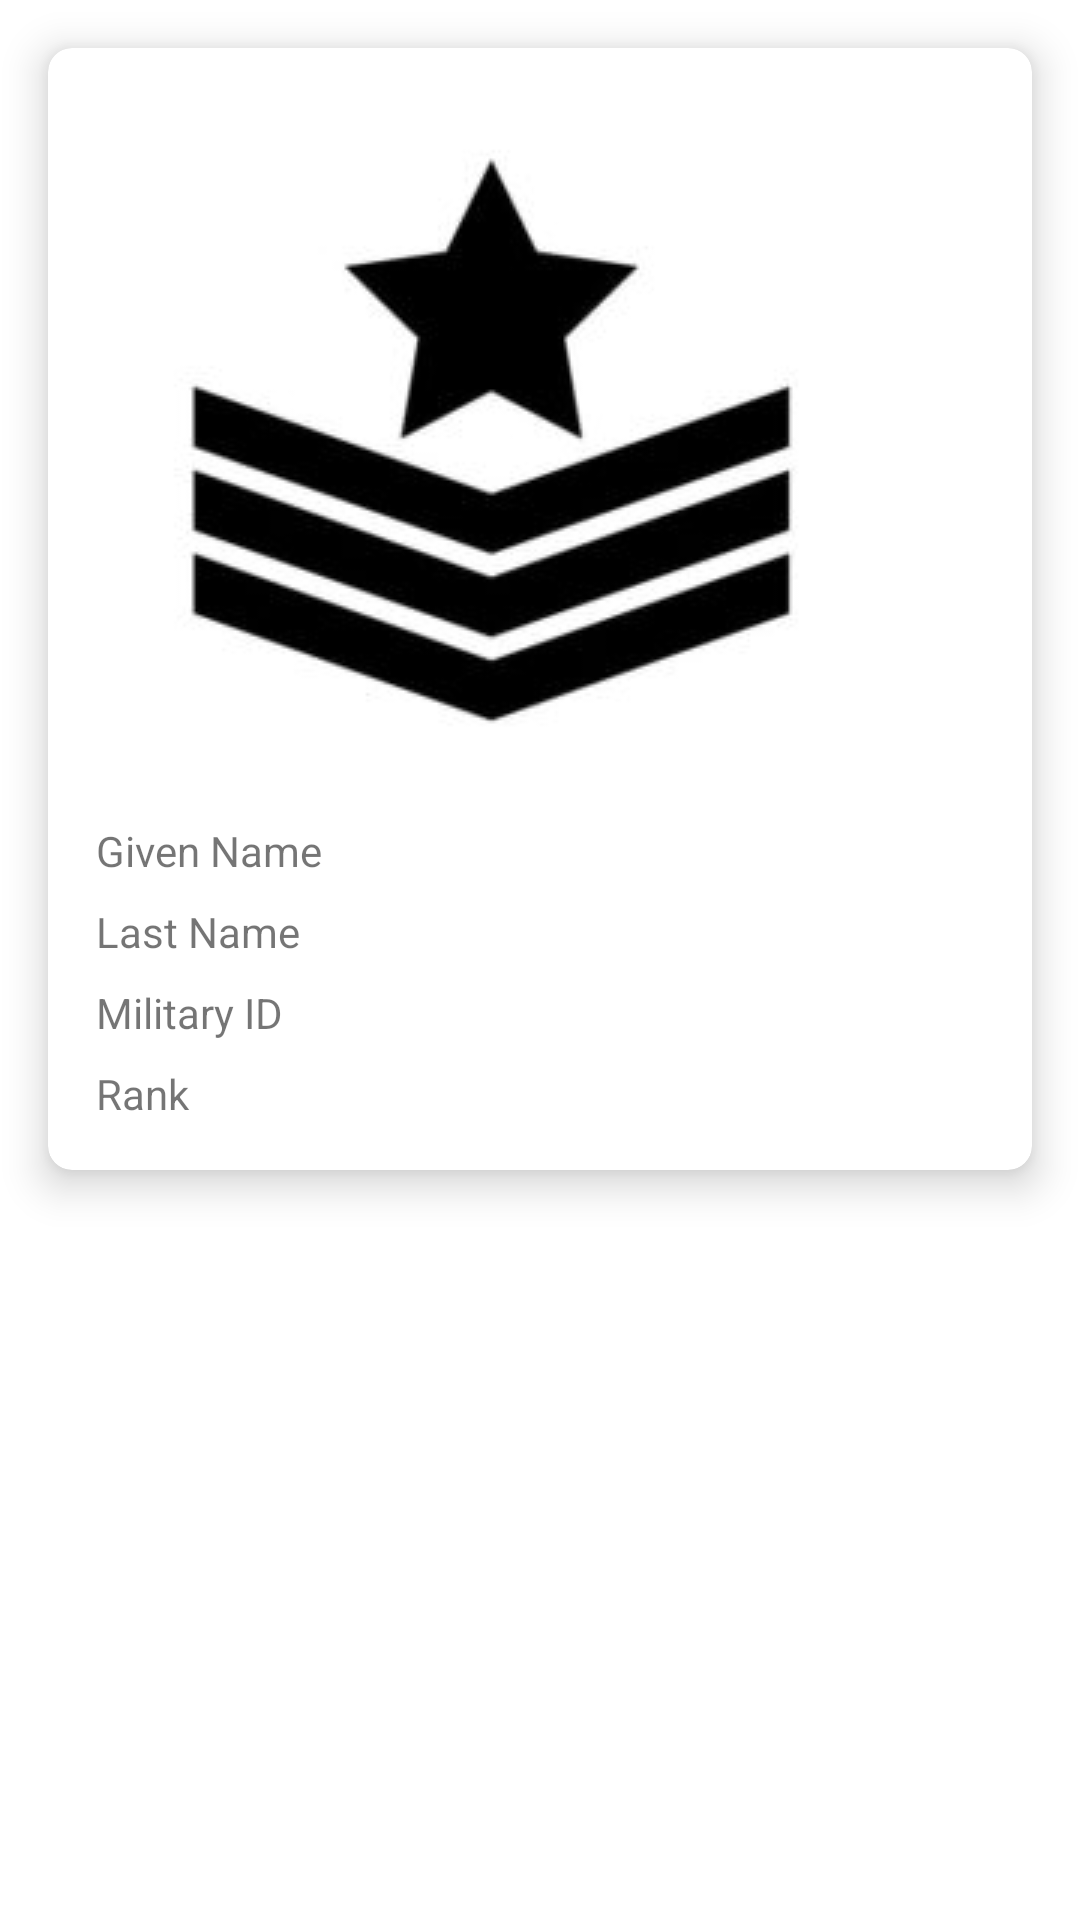

Android layout source for this screen:
<!-- AndroidManifest.xml: application theme Theme.TrialAPp -->
<!-- res/layout/fragment_profile.xml -->
<?xml version="1.0" encoding="utf-8"?>
<androidx.constraintlayout.widget.ConstraintLayout xmlns:android="http://schemas.android.com/apk/res/android"
    xmlns:app="http://schemas.android.com/apk/res-auto"
    xmlns:tools="http://schemas.android.com/tools"
    android:layout_width="match_parent"
    android:layout_height="match_parent"
    tools:context=".ui.profile.ProfileFragment">

    <com.google.android.material.card.MaterialCardView
        android:id="@+id/cardViewProfile"
        android:layout_width="0dp"
        android:layout_height="wrap_content"
        android:layout_margin="16dp"
        app:layout_constraintTop_toTopOf="parent"
        app:layout_constraintStart_toStartOf="parent"
        app:layout_constraintEnd_toEndOf="parent"
        app:cardCornerRadius="8dp"
        app:cardElevation="8dp">

        <LinearLayout
            android:layout_width="match_parent"
            android:layout_height="wrap_content"
            android:padding="16dp"
            android:orientation="vertical">

            <ImageView
                android:id="@+id/profileImageView"
                android:layout_width="wrap_content"
                android:layout_height="wrap_content"
                android:src="@drawable/default_profile_photo" />
            

            <TextView
                android:id="@+id/textViewGivenName"
                android:layout_width="match_parent"
                android:layout_height="wrap_content"
                android:layout_marginTop="8dp"
                android:text="Given Name" />

            <TextView
                android:id="@+id/textViewLastName"
                android:layout_width="match_parent"
                android:layout_height="wrap_content"
                android:layout_marginTop="8dp"
                android:text="Last Name" />

            <TextView
                android:id="@+id/textViewMilitaryID"
                android:layout_width="match_parent"
                android:layout_height="wrap_content"
                android:layout_marginTop="8dp"
                android:text="Military ID" />

            <TextView
                android:id="@+id/textViewRank"
                android:layout_width="match_parent"
                android:layout_height="wrap_content"
                android:layout_marginTop="8dp"
                android:text="Rank" />



        </LinearLayout>

    </com.google.android.material.card.MaterialCardView>
</androidx.constraintlayout.widget.ConstraintLayout>
<!-- resources referenced by this layout -->
<resources>
  <!-- drawable default_profile_photo: png bitmap (drawable, 27866 bytes) -->
  <style name="Theme.TrialAPp" parent="Theme.MaterialComponents.DayNight.DarkActionBar">
          
          <item name="colorPrimary">@color/purple_500</item>
          <item name="colorPrimaryVariant">@color/purple_700</item>
          <item name="colorOnPrimary">@color/white</item>
          
          <item name="colorSecondary">@color/teal_200</item>
          <item name="colorSecondaryVariant">@color/teal_700</item>
          <item name="colorOnSecondary">@color/black</item>
          
          <item name="android:statusBarColor">?attr/colorPrimaryVariant</item>
          
      </style>
  <color name="purple_500">#43A047</color>
  <color name="purple_700">#39783B</color>
  <color name="white">#FFFFFFFF</color>
  <color name="teal_200">#FF03DAC5</color>
  <color name="teal_700">#FF018786</color>
  <color name="black">#FF000000</color>
</resources>
